5-way image classification set "DipteraDataset" from GitHub (newbruns19/instatsMLUP_Courses); label vocabulary: Chrysomya, Lucilia, Rhiniinae, Sarcophaga, Stomorhina.

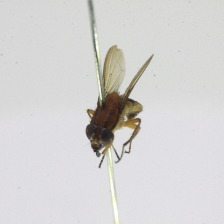
Label: Stomorhina

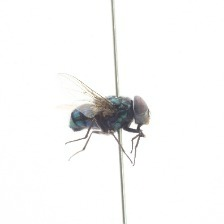
Label: Chrysomya

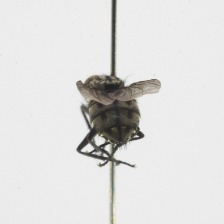
Label: Sarcophaga

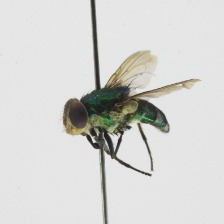
Label: Rhiniinae

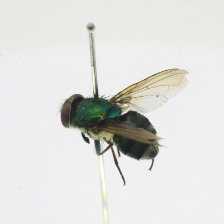
Label: Rhiniinae

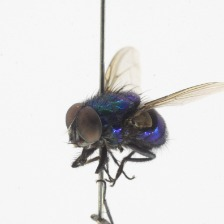
Label: Lucilia
